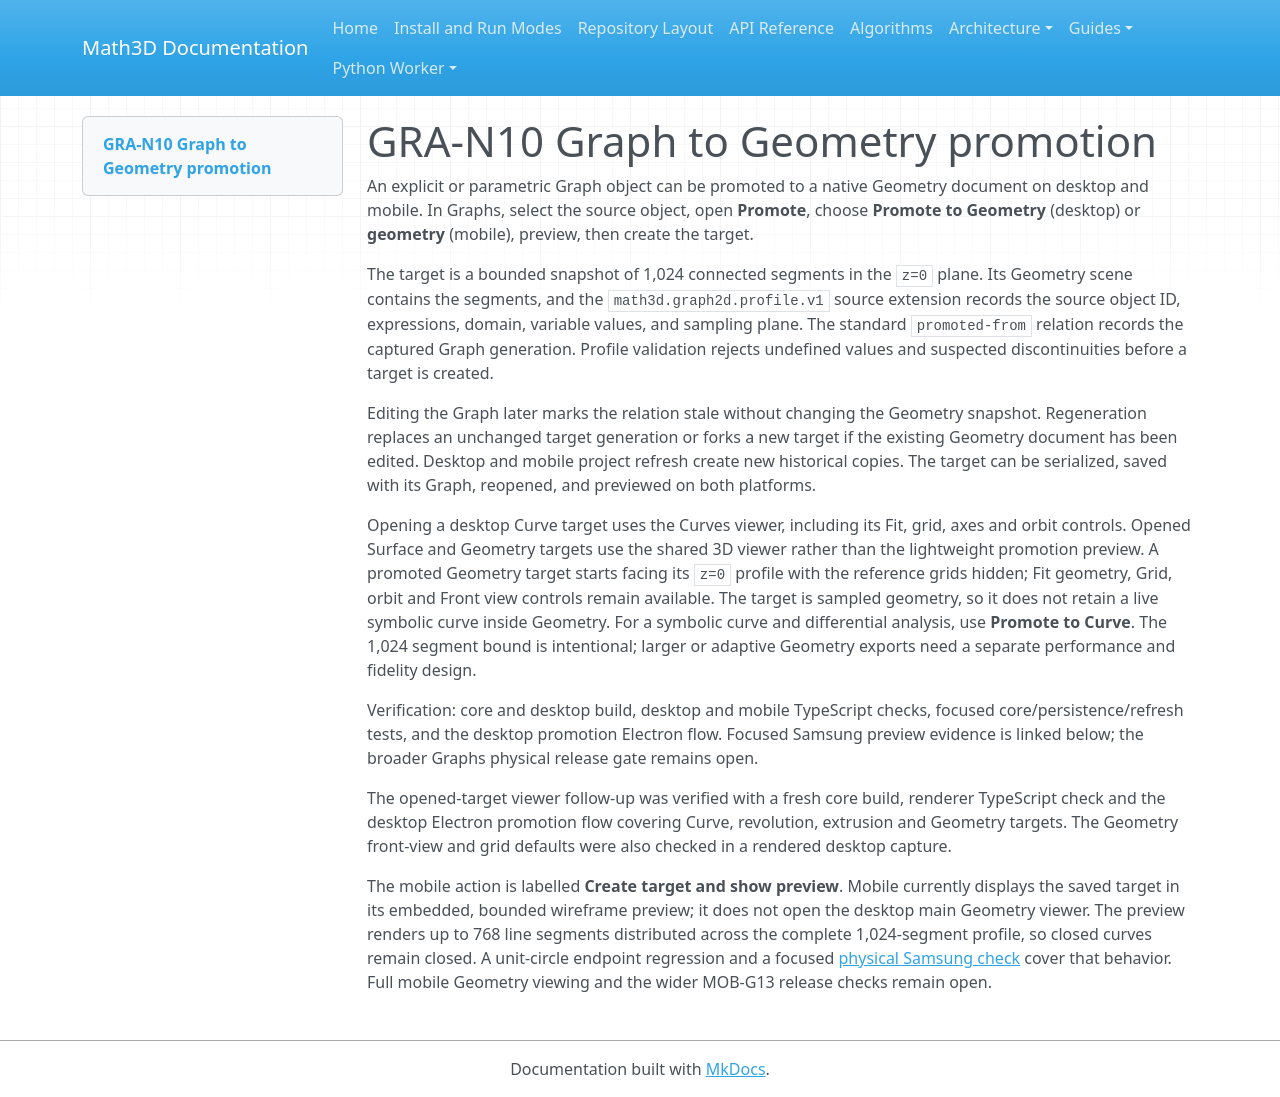

repository: expert10000/Math3D · page: graph2d-gra-n10-geometry-promotion/index.html · generator: mkdocs

# GRA-N10 Graph to Geometry promotion

An explicit or parametric Graph object can be promoted to a native Geometry document on desktop and mobile. In Graphs, select the source object, open **Promote**, choose **Promote to Geometry** (desktop) or **geometry** (mobile), preview, then create the target.

The target is a bounded snapshot of 1,024 connected segments in the `z=0` plane. Its Geometry scene contains the segments, and the `math3d.graph2d.profile.v1` source extension records the source object ID, expressions, domain, variable values, and sampling plane. The standard `promoted-from` relation records the captured Graph generation. Profile validation rejects undefined values and suspected discontinuities before a target is created.

Editing the Graph later marks the relation stale without changing the Geometry snapshot. Regeneration replaces an unchanged target generation or forks a new target if the existing Geometry document has been edited. Desktop and mobile project refresh create new historical copies. The target can be serialized, saved with its Graph, reopened, and previewed on both platforms.

Opening a desktop Curve target uses the Curves viewer, including its Fit, grid, axes and orbit controls. Opened Surface and Geometry targets use the shared 3D viewer rather than the lightweight promotion preview. A promoted Geometry target starts facing its `z=0` profile with the reference grids hidden; Fit geometry, Grid, orbit and Front view controls remain available. The target is sampled geometry, so it does not retain a live symbolic curve inside Geometry. For a symbolic curve and differential analysis, use **Promote to Curve**. The 1,024 segment bound is intentional; larger or adaptive Geometry exports need a separate performance and fidelity design.

Verification: core and desktop build, desktop and mobile TypeScript checks, focused core/persistence/refresh tests, and the desktop promotion Electron flow. Focused Samsung preview evidence is linked below; the broader Graphs physical release gate remains open.

The opened-target viewer follow-up was verified with a fresh core build, renderer TypeScript check and the desktop Electron promotion flow covering Curve, revolution, extrusion and Geometry targets. The Geometry front-view and grid defaults were also checked in a rendered desktop capture.

The mobile action is labelled **Create target and show preview**. Mobile currently displays the saved target in its embedded, bounded wireframe preview; it does not open the desktop main Geometry viewer. The preview renders up to 768 line segments distributed across the complete 1,024-segment profile, so closed curves remain closed. A unit-circle endpoint regression and a focused [physical Samsung check](evidence/graph2d-gra-n-samsung-2026-10-18/README.md) cover that behavior. Full mobile Geometry viewing and the wider MOB-G13 release checks remain open.
